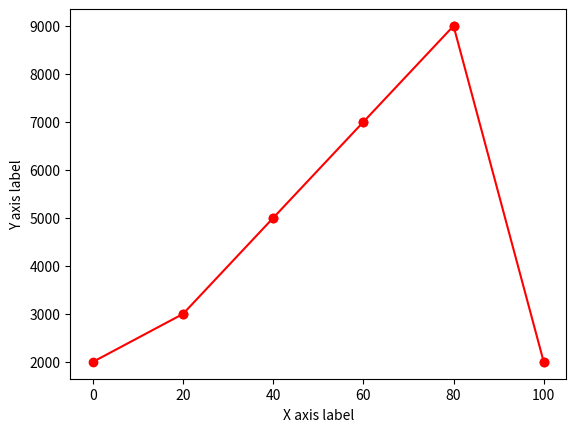

Generate this figure with matplotlib:
import numpy as np
import matplotlib.pyplot as plt

x = [0,20,40,60,80,100] # insert % x axis fields
y = [2000,3000,5000,7000,9000,2000] # y axis fields

for i in range(0, len(x)):
    plt.plot(x[i:i+2], y[i:i+2], 'ro-')

plt.xlabel("X axis label") #give x label
plt.ylabel("Y axis label") #give y label
plt.savefig('name_you want to save.png') #give name
plt.show()